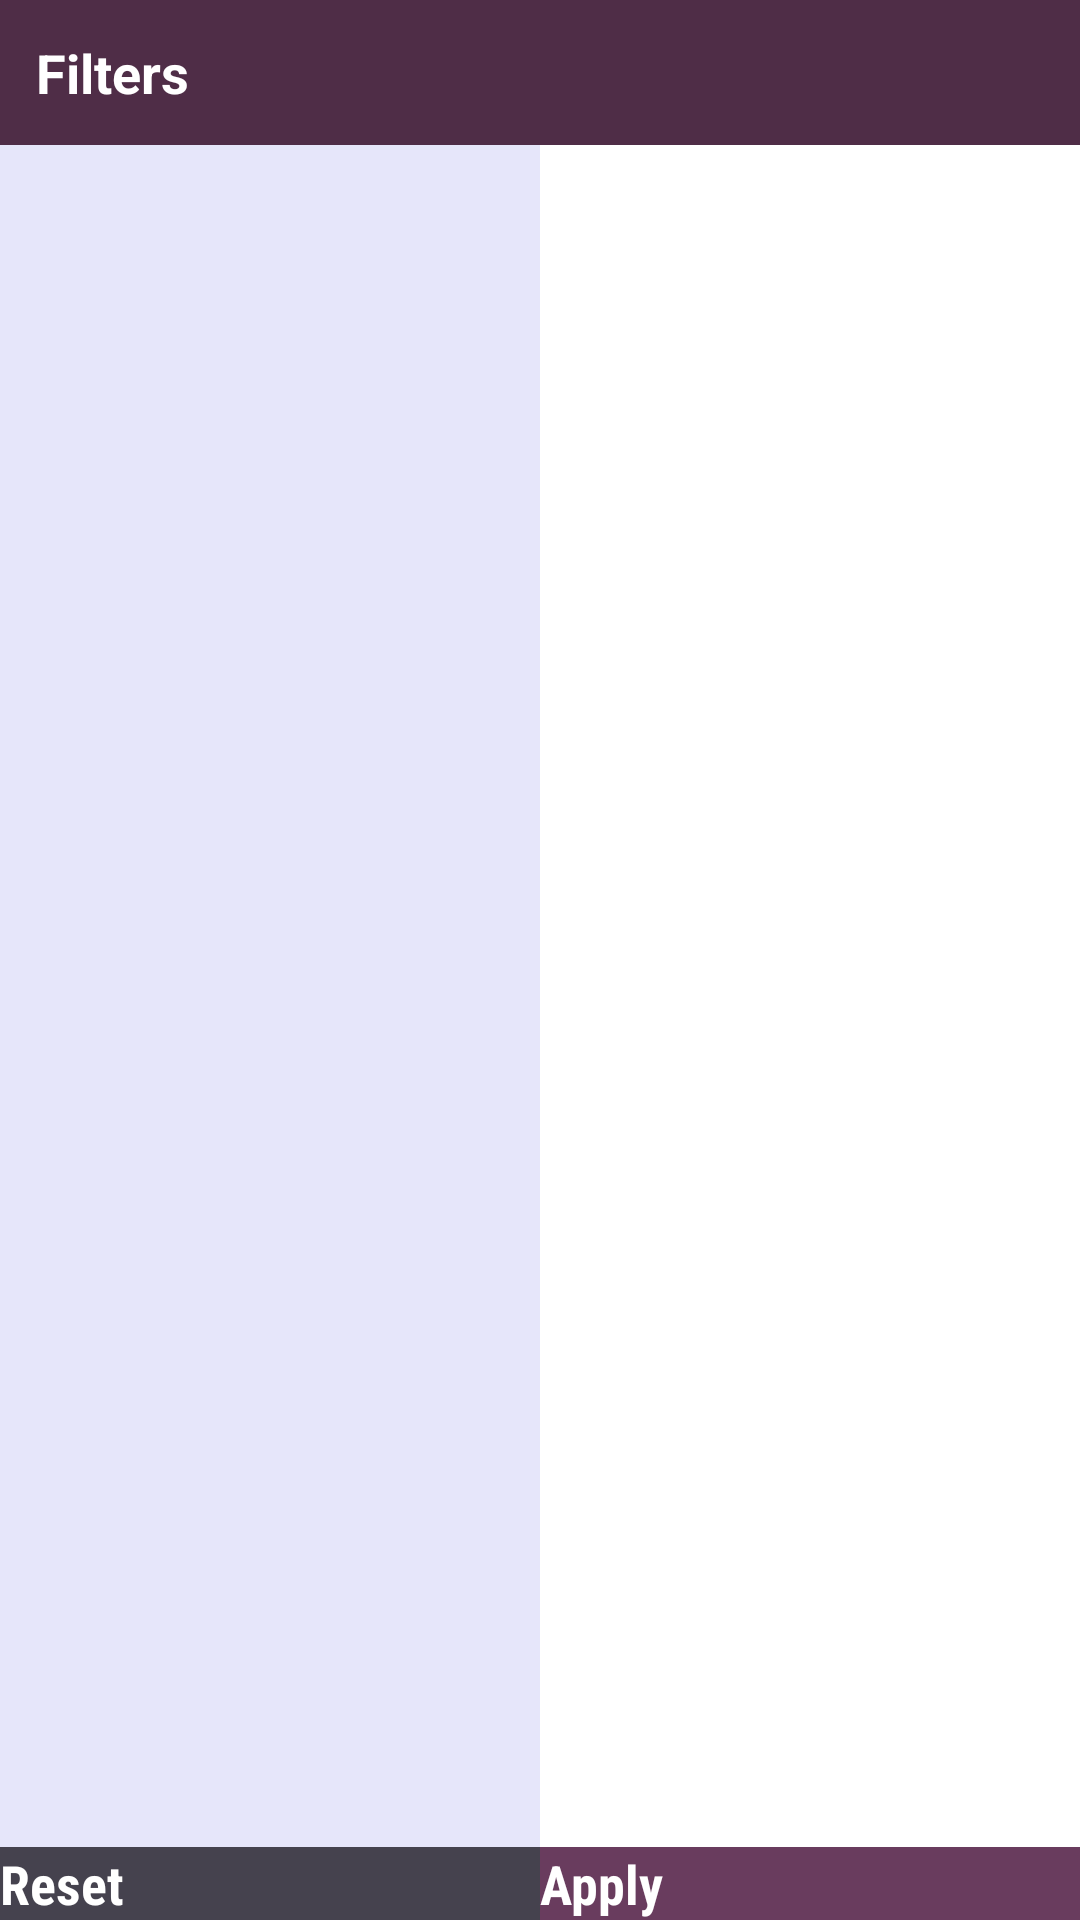

Reconstruct the res/layout file that produces this screen, plus the resources it refers to.
<!-- AndroidManifest.xml: application theme Theme.NewsApplicationWithViewPager -->
<!-- res/layout/filter_page_revamp.xml -->
<?xml version="1.0" encoding="utf-8"?>
<androidx.constraintlayout.widget.ConstraintLayout xmlns:android="http://schemas.android.com/apk/res/android"
    xmlns:app="http://schemas.android.com/apk/res-auto"
    xmlns:tools="http://schemas.android.com/tools"
    android:layout_width="match_parent"
    android:layout_height="match_parent"
    android:background="@color/white"
    android:clickable="true"
    android:focusable="true">
    <TextView
        android:id="@+id/tv_filters"
        android:layout_width="0dp"
        android:layout_height="wrap_content"
        android:padding="12sp"
        android:text="Filters"
        android:textColor="@color/white"
        android:textSize="18sp"
        android:textStyle="bold"
        android:background="#4F2D47"
        app:layout_constraintEnd_toEndOf="parent"
        app:layout_constraintStart_toStartOf="parent"
        app:layout_constraintTop_toTopOf="parent"
        tools:ignore="HardcodedText" />

    <ProgressBar
        android:id="@+id/pBar"
        android:layout_width="match_parent"
        android:layout_height="wrap_content"
        android:padding="10dp"
        android:visibility="gone"
        android:indeterminateTintMode="src_atop"
        android:indeterminateTint="@color/white"
        tools:ignore="MissingConstraints" />

    <androidx.recyclerview.widget.RecyclerView
        android:id="@+id/recycler_view_main_list"
        android:layout_width="0dp"
        android:layout_height="0dp"
        android:background="#E6E6FA"
        app:layout_constraintBottom_toTopOf="@id/reset_and_apply_buttons"
        app:layout_constraintEnd_toStartOf="@id/recycler_view_sub_list"
        app:layout_constraintStart_toStartOf="parent"
        app:layout_constraintTop_toBottomOf="@id/tv_filters"
        tools:listitem="@layout/main_list_view_design"/>

    <androidx.recyclerview.widget.RecyclerView
        android:id="@+id/recycler_view_sub_list"
        android:layout_width="0dp"
        android:layout_height="0dp"
        android:background="@color/white"
        app:layout_constraintBottom_toTopOf="@id/reset_and_apply_buttons"
        app:layout_constraintEnd_toEndOf="parent"
        app:layout_constraintStart_toEndOf="@id/recycler_view_main_list"
        app:layout_constraintTop_toBottomOf="@id/tv_filters"
        tools:listitem="@layout/sub_list_view_design" />


    <LinearLayout
        android:id="@+id/reset_and_apply_buttons"
        android:layout_width="0dp"
        android:layout_height="wrap_content"
        android:gravity="end"
        android:background="#E6E6FA"
        android:orientation="horizontal"
        app:layout_constraintBottom_toBottomOf="parent"
        app:layout_constraintEnd_toEndOf="parent"
        app:layout_constraintStart_toStartOf="parent"
        app:layout_constraintTop_toBottomOf="@id/recycler_view_sub_list">

        <androidx.appcompat.widget.AppCompatButton
            android:id="@+id/button_reset"
            android:layout_width="0dp"
            android:layout_height="wrap_content"
            android:layout_weight="1"
            android:background="@drawable/filter_page_revamp_button_design"
            android:text="Reset"
            android:textColor="@color/white"
            android:fontFamily="sans-serif-condensed"
            android:textStyle="bold"
            android:textSize="18sp"
            tools:ignore="HardcodedText" />

        <androidx.appcompat.widget.AppCompatButton
            android:id="@+id/button_apply"
            android:layout_width="0dp"
            android:layout_height="wrap_content"
            android:layout_weight="1"
            android:background="@drawable/filter_page_revamp_apply_button_design"
            android:text="Apply"
            android:textColor="@color/white"
            android:fontFamily="sans-serif-condensed"
            android:textStyle="bold"
            android:textSize="18sp"
            tools:ignore="HardcodedText" />
    </LinearLayout>

</androidx.constraintlayout.widget.ConstraintLayout>
<!-- res/layout/main_list_view_design.xml (included above) -->
<?xml version="1.0" encoding="utf-8"?>
<LinearLayout xmlns:android="http://schemas.android.com/apk/res/android"
    xmlns:tools="http://schemas.android.com/tools"
    android:layout_width="match_parent"
    android:layout_height="wrap_content"
    android:orientation="vertical"
    android:padding="16dp">
    <LinearLayout
        android:id="@+id/subLinear"
        android:layout_width="match_parent"
        android:layout_height="wrap_content"
        android:orientation="horizontal"
        android:padding="5dp">
        <TextView
            android:id="@+id/textView"
            android:layout_width="0dp"
            android:layout_height="wrap_content"
            android:text="@string/Item"
            android:textSize="20sp"
            android:layout_weight="1"
            android:textStyle="bold"/>

        <TextView
            android:id="@+id/circle_main_list"
            android:layout_width="21dp"
            android:layout_height="21sp"
            android:textStyle="bold"
            android:textAlignment="center"
            android:visibility="invisible"
            android:background="@drawable/circle_in_main_list" />
    </LinearLayout>

</LinearLayout>
<!-- res/layout/sub_list_view_design.xml (included above) -->
<?xml version="1.0" encoding="utf-8"?>
<androidx.cardview.widget.CardView
    xmlns:android="http://schemas.android.com/apk/res/android"
    xmlns:app="http://schemas.android.com/apk/res-auto"
    xmlns:tools="http://schemas.android.com/tools"
    android:layout_width="match_parent"
    android:layout_height="50dp"
    android:layout_margin="10dp"
    app:cardElevation="6dp"
    >

    <LinearLayout
        android:background="#f4efff"
        android:layout_width="match_parent"
        android:layout_height="wrap_content"
        android:orientation="horizontal"
        android:padding="5dp">
        <CheckBox
            android:id="@+id/itemCheckBox"
            android:layout_width="wrap_content"
            android:layout_height="wrap_content"
            />

        <TextView
            android:id="@+id/textView"
            android:layout_width="wrap_content"
            android:layout_height="wrap_content"
            android:layout_marginStart="10dp"
            android:text="@string/Item"
            android:textSize="15sp"
            android:textStyle="bold" />

    </LinearLayout>

</androidx.cardview.widget.CardView>
<!-- resources referenced by this layout -->
<resources>
  <color name="white">#FFFFFFFF</color>
  <!-- drawable circle_in_main_list (drawable) -->
  <?xml version="1.0" encoding="utf-8"?>
  <shape xmlns:android="http://schemas.android.com/apk/res/android"
      android:shape="oval">
  
      <solid
          android:width="3sp"
          android:color="#989898"/>
  
  </shape>
  <!-- drawable filter_page_revamp_apply_button_design (drawable) -->
  <shape xmlns:android="http://schemas.android.com/apk/res/android"
      android:shape="rectangle">
      <solid android:color="#693C5E"/>
  
  </shape>
  <!-- drawable filter_page_revamp_button_design (drawable) -->
  <shape xmlns:android="http://schemas.android.com/apk/res/android"
      android:shape="rectangle">
      <solid android:color="#45424E"/>
  
  </shape>
  <style name="Theme.NewsApplicationWithViewPager" parent="Theme.MaterialComponents.DayNight.DarkActionBar">
          
          <item name="colorPrimary">@color/purple_200</item>
          <item name="colorPrimaryVariant">@color/purple_700</item>
          <item name="colorOnPrimary">@color/black</item>
          
          <item name="colorSecondary">@color/teal_200</item>
          <item name="colorSecondaryVariant">@color/teal_200</item>
          <item name="colorOnSecondary">@color/black</item>
          
          <item name="android:statusBarColor">?attr/colorPrimaryVariant</item>
          
      </style>
  <color name="purple_200">#FFBB86FC</color>
  <color name="purple_700">#FF3700B3</color>
  <color name="black">#FF000000</color>
  <color name="teal_200">#FF03DAC5</color>
</resources>
